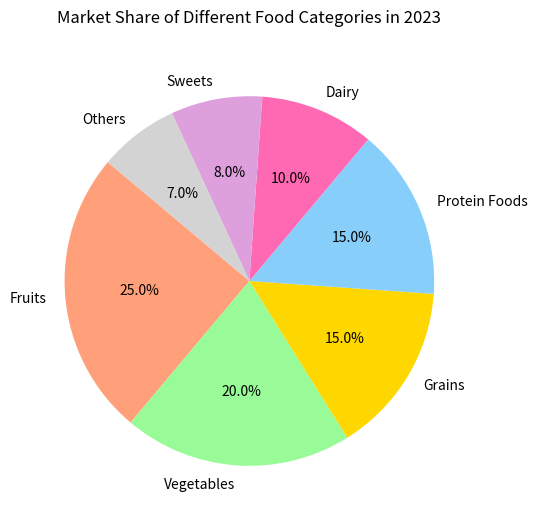

Generate this figure with matplotlib:

import matplotlib.pyplot as plt

# Data points
food_categories = ['Fruits', 'Vegetables', 'Grains', 'Protein Foods', 'Dairy', 'Sweets', 'Others']
market_share = [25.0, 20.0, 15.0, 15.0, 10.0, 8.0, 7.0]

# Colors using hexadecimal color codes
colors = ['#FFA07A', '#98FB98', '#FFD700', '#87CEFA', '#FF69B4', '#DDA0DD', '#D3D3D3']

# Plotting the pie chart
plt.figure(figsize=(10, 6))  # Width and height of the chart
plt.pie(market_share, labels=food_categories, colors=colors, autopct='%1.1f%%', startangle=140)

# Title of the chart
plt.title('Market Share of Different Food Categories in 2023', pad=20)

# Display the chart
plt.show()
